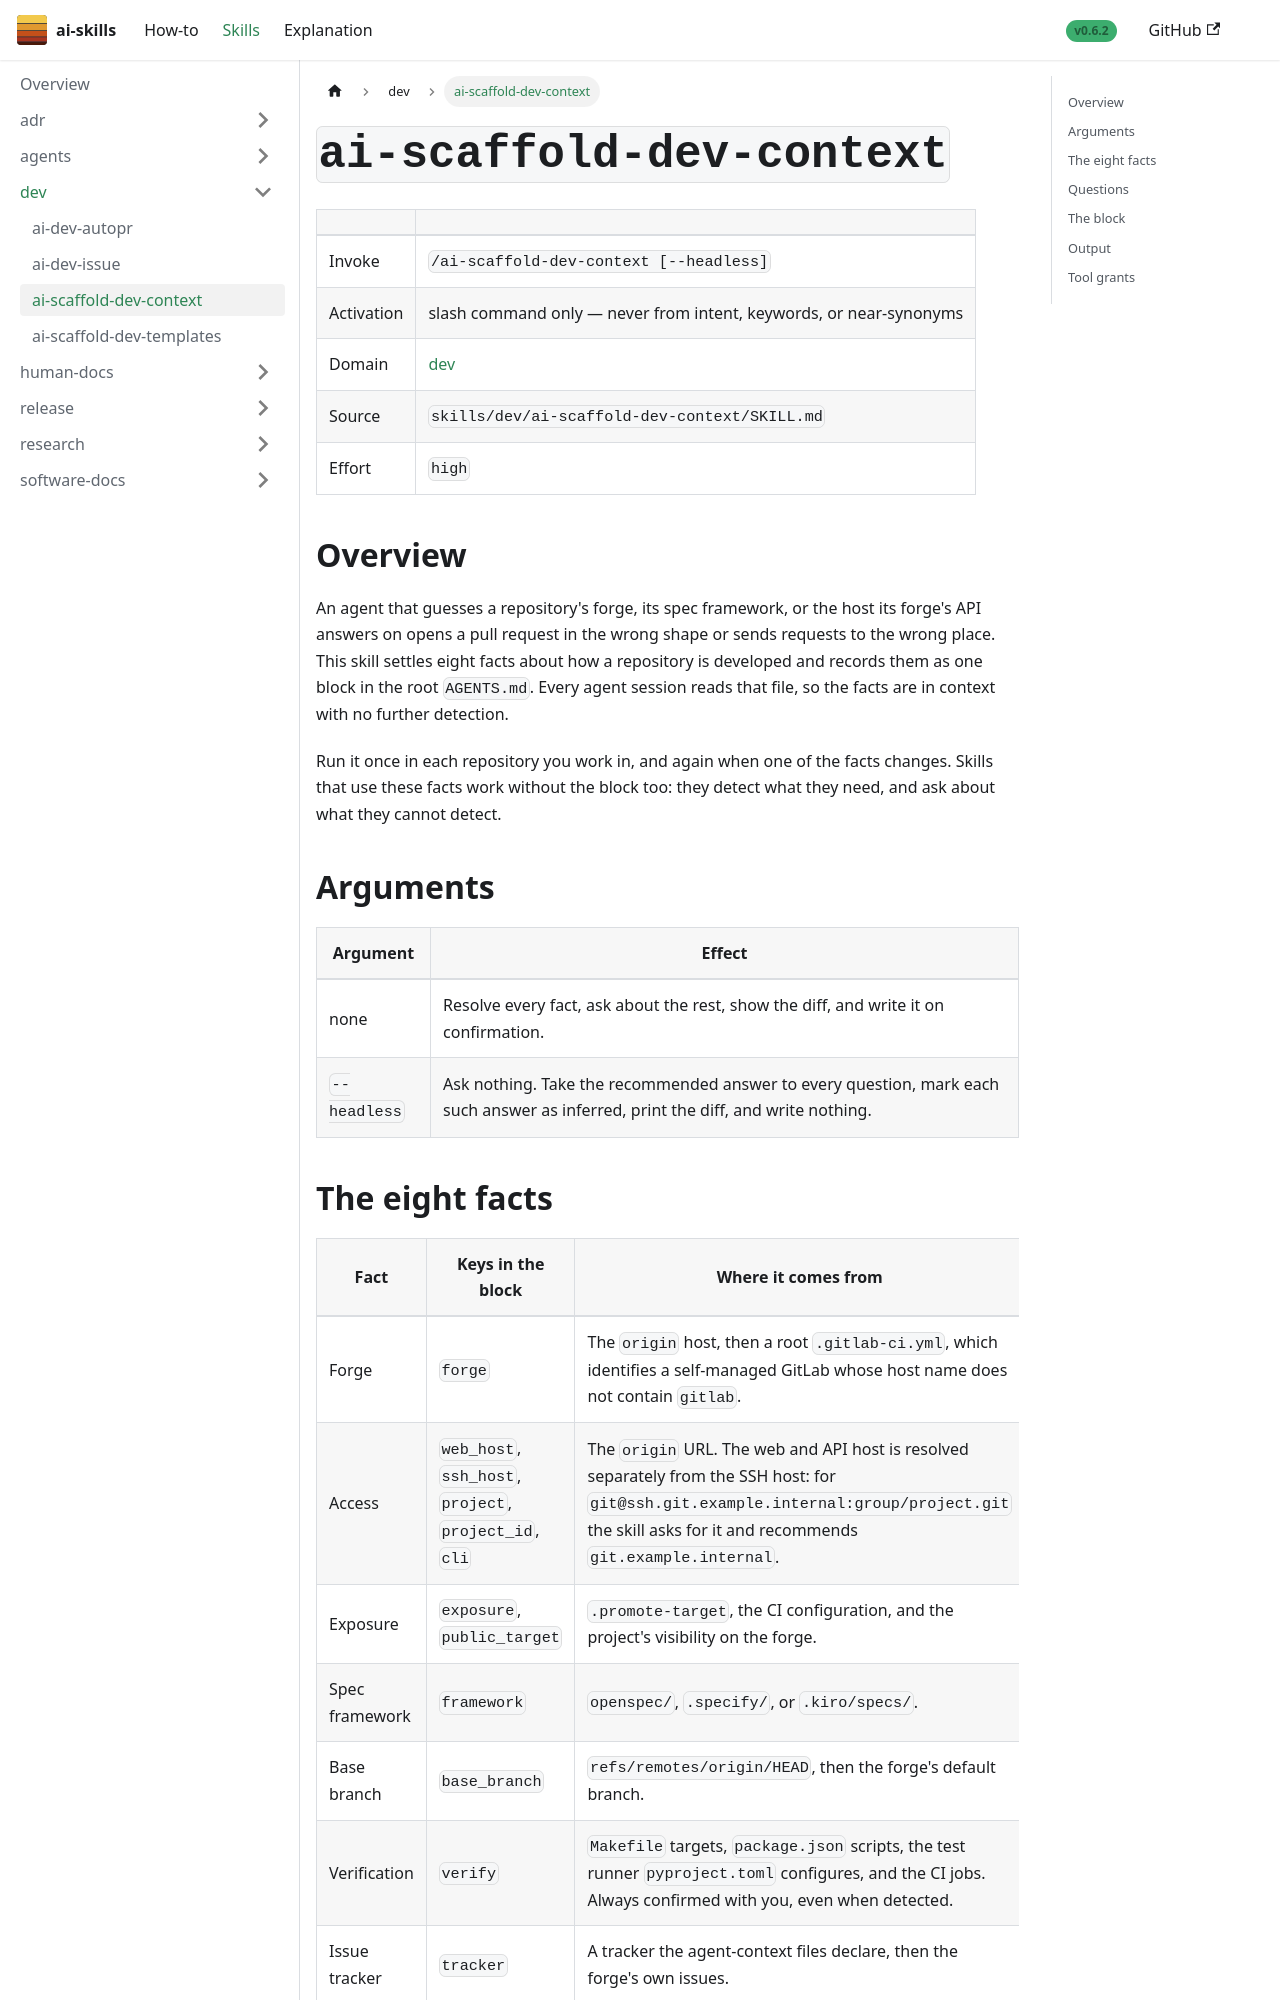

repository: aws-samples/sample-ai-skills · page: skills/dev/ai-scaffold-dev-context/index.html · generator: docusaurus

---
title: "ai-scaffold-dev-context"
sidebar_label: "ai-scaffold-dev-context"
sidebar_position: 3
---

# `ai-scaffold-dev-context`

| | |
|---|---|
| Invoke | `/ai-scaffold-dev-context [--headless]` |
| Activation | slash command only — never from intent, keywords, or near-synonyms |
| Domain | [dev](../) |
| Source | `skills/dev/ai-scaffold-dev-context/SKILL.md` |
| Effort | `high` |

## Overview

An agent that guesses a repository's forge, its spec framework, or the host its forge's API answers on
opens a pull request in the wrong shape or sends requests to the wrong place. This skill settles eight
facts about how a repository is developed and records them as one block in the root `AGENTS.md`. Every
agent session reads that file, so the facts are in context with no further detection.

Run it once in each repository you work in, and again when one of the facts changes. Skills that use
these facts work without the block too: they detect what they need, and ask about what they cannot
detect.

## Arguments

| Argument | Effect |
|---|---|
| none | Resolve every fact, ask about the rest, show the diff, and write it on confirmation. |
| `--headless` | Ask nothing. Take the recommended answer to every question, mark each such answer as inferred, print the diff, and write nothing. |
